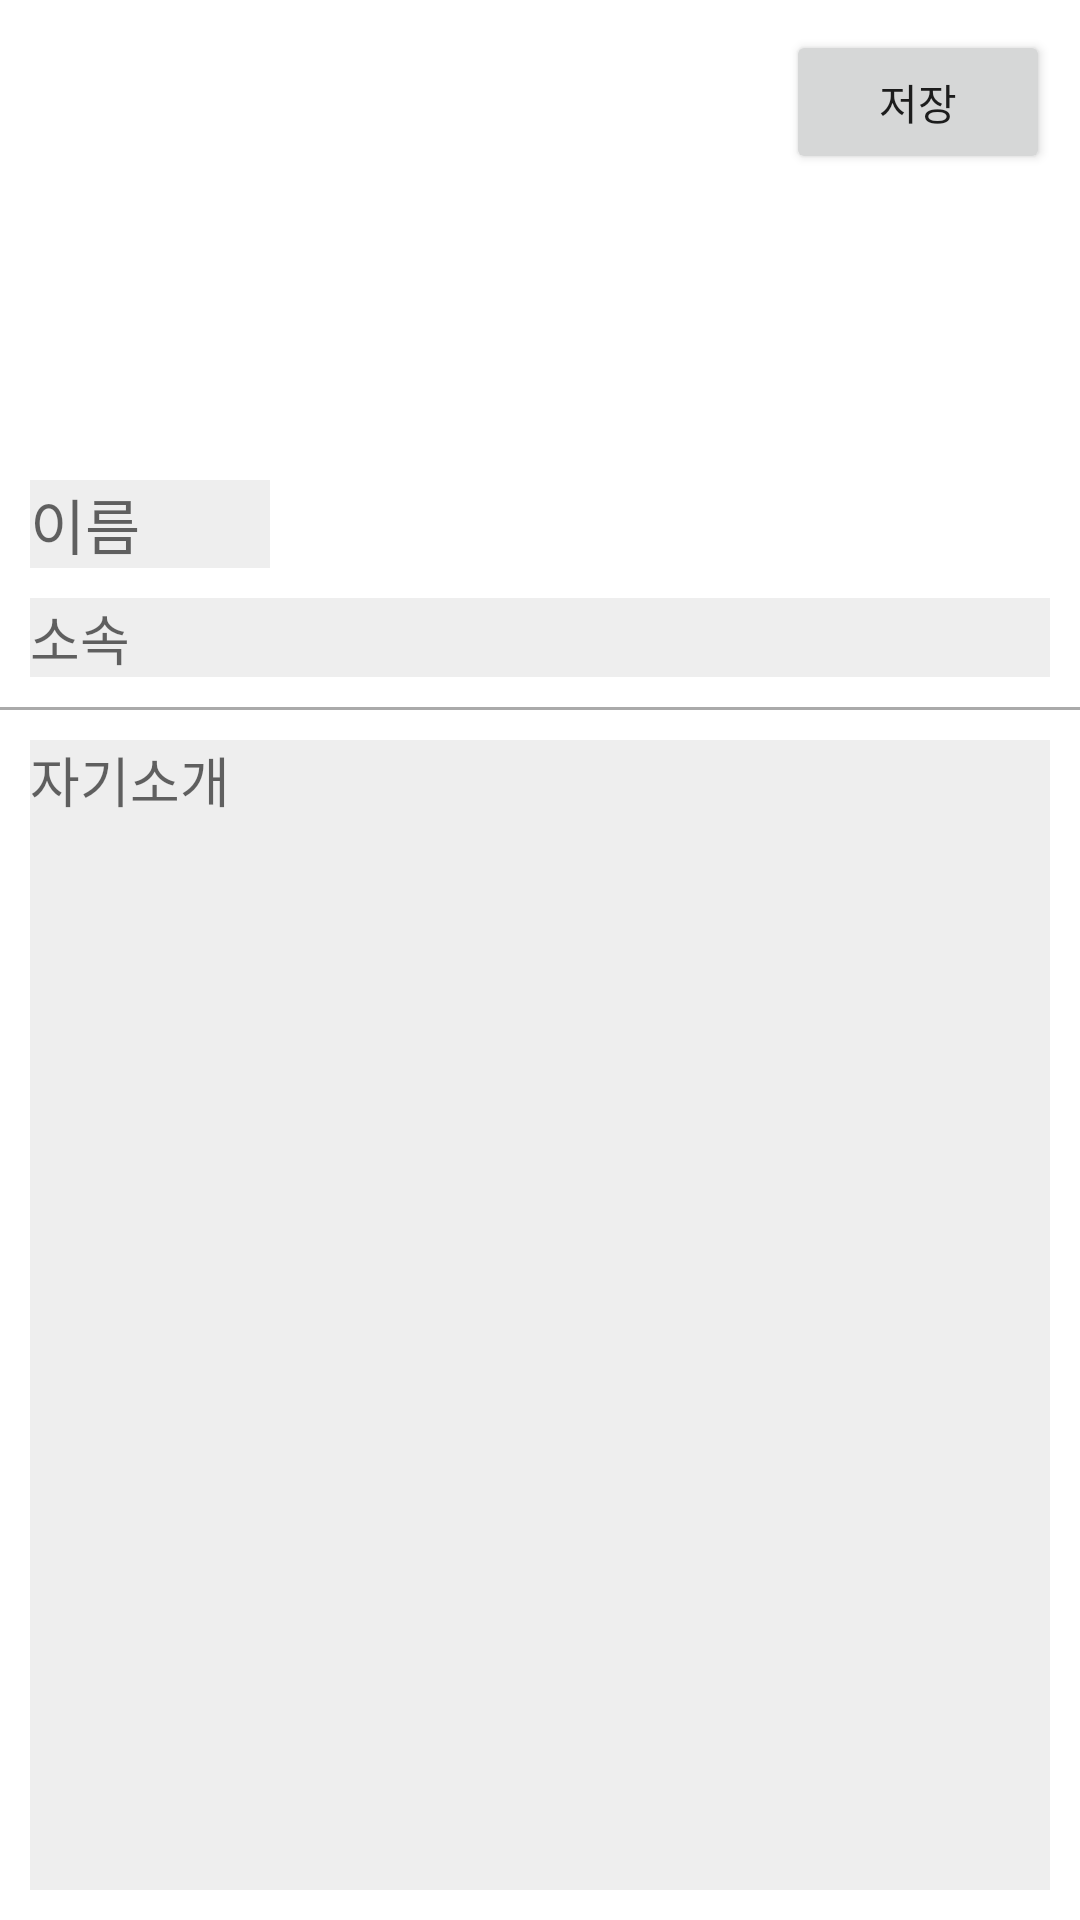

This screen was rendered from an Android layout file. Write that file and the resources it references.
<!-- AndroidManifest.xml: application theme Theme.WGPG -->
<!-- res/layout/fragment_home_modify.xml -->
<?xml version="1.0" encoding="utf-8"?>
<RelativeLayout
    xmlns:android="http://schemas.android.com/apk/res/android"
    android:layout_width="match_parent"
    android:layout_height="match_parent"
    xmlns:app="http://schemas.android.com/apk/res-auto">
    <ImageView
        android:id="@+id/iv_profile"
        android:layout_width="100dp"
        android:layout_height="100dp"
        android:background="@mipmap/ic_launcher_round"
        android:layout_alignParentLeft="true"
        android:layout_alignParentTop="true"
        android:layout_margin="30dp"/>
    <Button
        android:id="@+id/btn_home_save"
        android:layout_width="wrap_content"
        android:layout_height="wrap_content"
        android:text="저장"
        android:layout_alignParentRight="true"
        android:layout_alignParentTop="true"
        android:layout_marginTop="10dp"
        android:layout_marginRight="10dp"/>
    <ImageView
        android:id="@+id/iv_link1"
        android:layout_width="60dp"
        android:layout_height="60dp"
        android:background="@mipmap/ic_launcher_round"
        android:layout_toRightOf="@+id/iv_profile"
        android:layout_alignBottom="@id/iv_profile"
        android:layout_marginLeft="30dp"/>

    <ImageView
        android:id="@+id/iv_link2"
        android:layout_width="60dp"
        android:layout_height="60dp"
        android:background="@mipmap/ic_launcher_round"
        android:layout_toRightOf="@id/iv_link1"
        android:layout_alignBottom="@id/iv_profile"
        android:layout_marginLeft="10dp"/>

    <ImageView
        android:id="@+id/iv_link3"
        android:layout_width="60dp"
        android:layout_height="60dp"
        android:background="@mipmap/ic_launcher_round"
        android:layout_toRightOf="@id/iv_link2"
        android:layout_alignBottom="@id/iv_profile"
        android:layout_marginLeft="10dp"/>

    <EditText
        android:id="@+id/et_home_name"
        android:layout_width="80dp"
        android:layout_height="wrap_content"
        android:hint="이름"
        android:background="#eeeeee"
        android:textSize="20dp"
        android:layout_marginLeft="10dp"
        android:layout_below="@id/iv_profile"/>

    <EditText
        android:id="@+id/et_home_infs"
        android:layout_width="match_parent"
        android:layout_height="wrap_content"
        android:hint="소속"
        android:background="#eeeeee"
        android:layout_margin="10dp"
        android:layout_below="@id/et_home_name"/>

    <ImageView
        android:id="@+id/iv_line"
        android:layout_width="match_parent"
        android:layout_height="1dp"
        android:background="#aaaaaa"
        android:layout_below="@id/et_home_infs" />

    <EditText
        android:id="@+id/et_home_content"
        android:layout_width="match_parent"
        android:layout_height="match_parent"
        android:hint="자기소개"
        android:gravity="left"
        android:background="#eeeeee"
        android:layout_below="@id/iv_line"
        android:layout_margin="10dp"/>

</RelativeLayout>
<!-- resources referenced by this layout -->
<resources>
  <style name="Theme.WGPG" parent="Theme.MaterialComponents.DayNight.DarkActionBar">
          
          <item name="colorPrimary">@color/purple_500</item>
          <item name="colorPrimaryVariant">@color/purple_700</item>
          <item name="colorOnPrimary">@color/white</item>
          
          <item name="colorSecondary">@color/teal_200</item>
          <item name="colorSecondaryVariant">@color/teal_700</item>
          <item name="colorOnSecondary">@color/black</item>
          
          <item name="android:statusBarColor" tools:targetApi="l">?attr/colorPrimaryVariant</item>
          
      </style>
  <!-- not gathered from this repository: default colours our renderer supplied (Android Studio template values) -->
  <color name="purple_500">#FF6200EE</color>
  <color name="purple_700">#FF3700B3</color>
  <color name="teal_200">#FF03DAC5</color>
  <color name="teal_700">#FF018786</color>
  <color name="black">#FF000000</color>
  <color name="white">#FFFFFFFF</color>
</resources>
